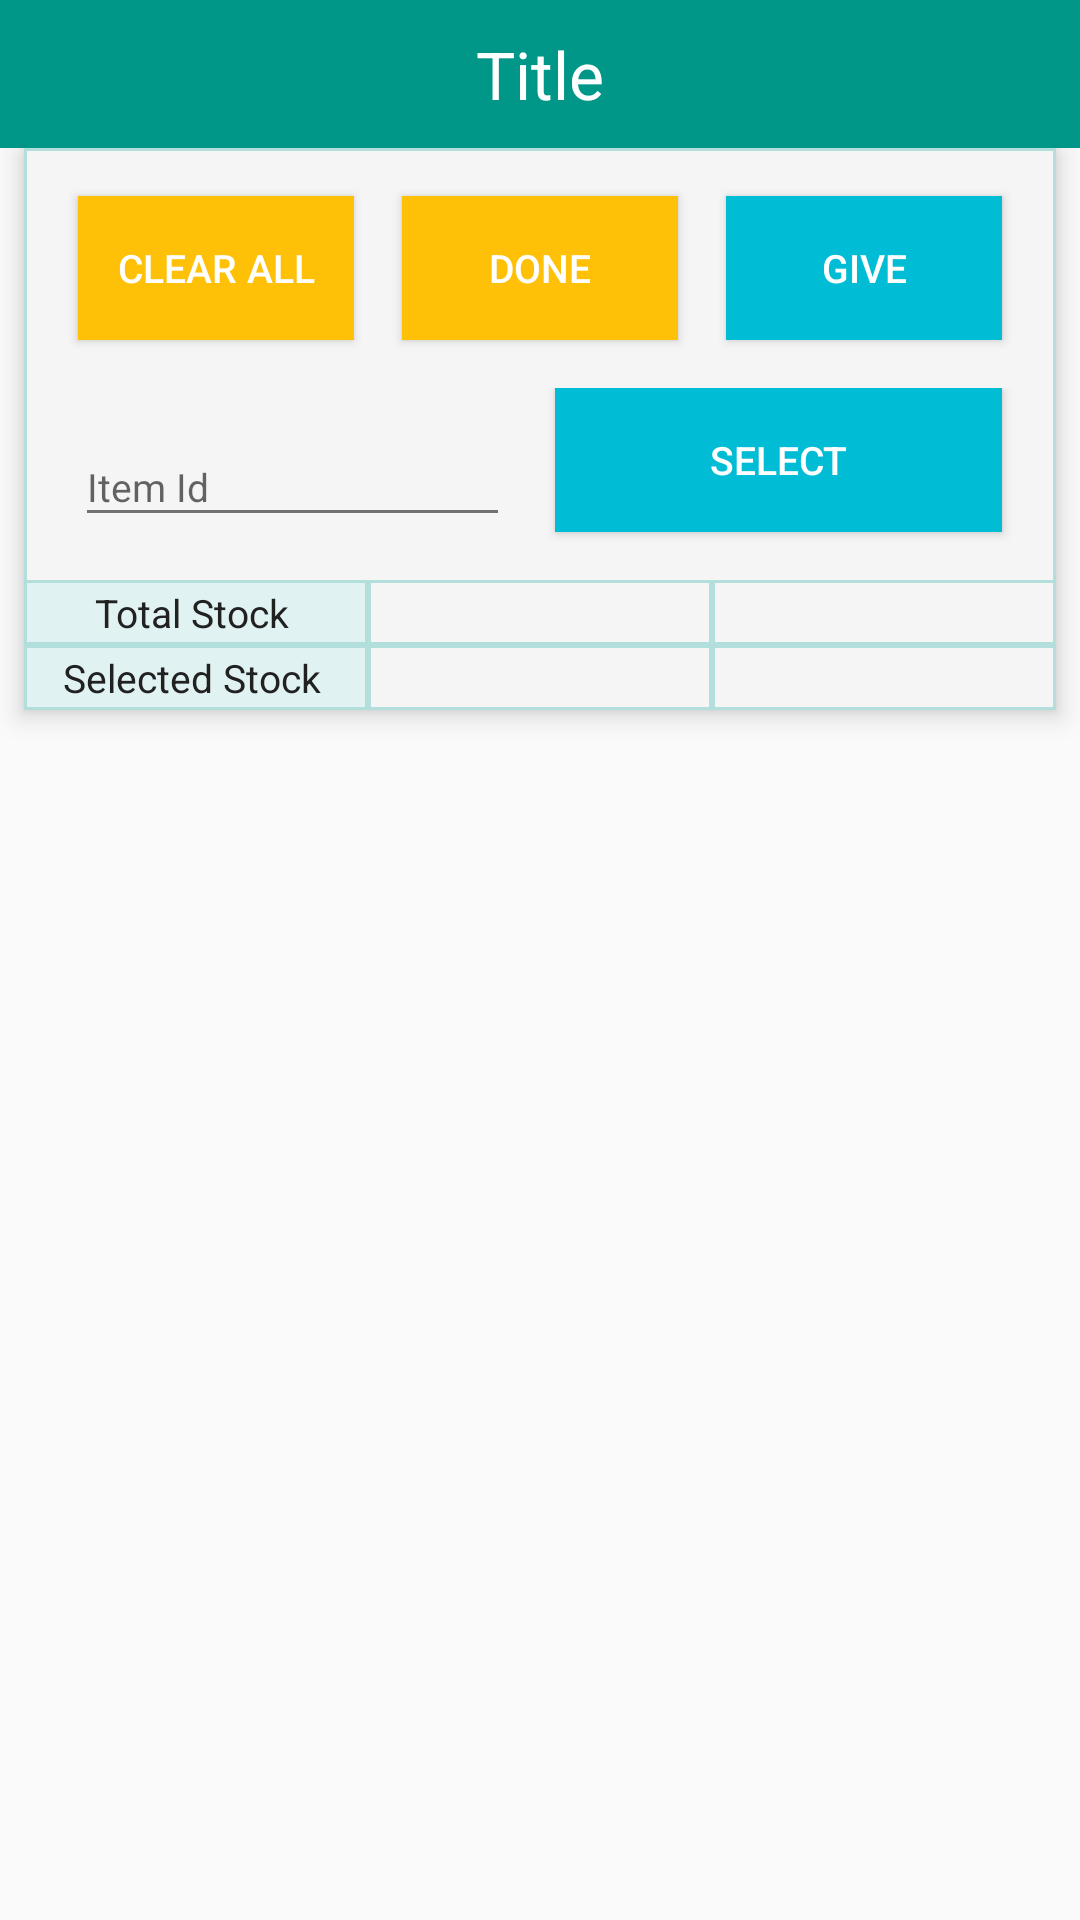

Produce the Android XML layout that renders to this screen, including the resource entries it uses.
<!-- AndroidManifest.xml: application theme AppTheme -->
<!-- res/layout/activity_action_stock.xml -->
<LinearLayout xmlns:android="http://schemas.android.com/apk/res/android"
    android:layout_width="match_parent"
    android:layout_height="match_parent"
    android:orientation="vertical">

    <RelativeLayout
        android:layout_width="match_parent"
        android:layout_height="wrap_content"
        android:elevation="5dp">

        <TextView
            android:id="@+id/gs_action_title"
            android:layout_width="match_parent"
            android:layout_height="wrap_content"
            android:gravity="center"
            android:maxLines="1"
            android:padding="10dp"
            android:text="Title"
            android:background="@color/colorPrimary"
            android:textColor="@android:color/white"
            android:textSize="@dimen/activity_title_text_size"/>

        
            
            
            
            
            
            
            
            

    </RelativeLayout>

    <RelativeLayout
        android:layout_width="match_parent"
        android:layout_height="wrap_content"
        android:background="@drawable/rectangle_border"
        android:elevation="5dp"
        android:layout_marginLeft="8dp"
        android:layout_marginRight="8dp">

        <LinearLayout
            android:layout_width="match_parent"
            android:layout_height="wrap_content"
            android:orientation="vertical">

        <LinearLayout
            android:layout_width="match_parent"
            android:layout_height="wrap_content"
            android:paddingLeft="10dp"
            android:paddingRight="10dp"
            android:orientation="horizontal">

        <Button
            style="Widget.AppCompat.Button.Colored"
            android:id="@+id/gs_clear_all_bn"
            android:layout_marginLeft="@dimen/saa_button_margin_hor"
            android:layout_marginRight="@dimen/saa_button_margin_hor"
            android:layout_marginTop="@dimen/saa_button_margin_ver"
            android:layout_marginBottom="@dimen/saa_button_margin_ver"
            android:layout_width="0dp"
            android:layout_height="wrap_content"
            android:layout_weight="1"
            android:gravity="center"
            android:maxLines="1"
            android:textColor="@android:color/white"
            android:textSize="@dimen/menu_title_text_size"
            android:text="Clear All"
            android:background="@color/colorButtonAmber"
            android:elevation="10dp"/>

        <Button
            style="Widget.AppCompat.Button.Colored"
            android:id="@+id/gs_cancel_bn"
            android:layout_marginLeft="@dimen/saa_button_margin_hor"
            android:layout_marginRight="@dimen/saa_button_margin_hor"
            android:layout_marginTop="@dimen/saa_button_margin_ver"
            android:layout_marginBottom="@dimen/saa_button_margin_ver"
            android:layout_width="0dp"
            android:layout_height="wrap_content"
            android:layout_weight="1"
            android:gravity="center"
            android:maxLines="1"
            android:textColor="@android:color/white"
            android:textSize="@dimen/menu_title_text_size"
            android:text="Done"
            android:background="@color/colorButtonAmber"
            android:elevation="10dp"/>

        <Button
            style="Widget.AppCompat.Button.Colored"
            android:id="@+id/gs_action_bn"
            android:layout_marginLeft="@dimen/saa_button_margin_hor"
            android:layout_marginRight="@dimen/saa_button_margin_hor"
            android:layout_marginTop="@dimen/saa_button_margin_ver"
            android:layout_marginBottom="@dimen/saa_button_margin_ver"
            android:layout_width="0dp"
            android:layout_height="wrap_content"
            android:layout_weight="1"
            android:gravity="center"
            android:maxLines="1"
            android:textColor="@android:color/white"
            android:textSize="@dimen/menu_title_text_size"
            android:text="Give"
            android:background="@color/colorButtonCyan"
            android:elevation="10dp"/>
        </LinearLayout>

        <LinearLayout
            android:layout_width="match_parent"
            android:layout_height="wrap_content"
            android:paddingLeft="10dp"
            android:paddingRight="10dp"
            android:orientation="horizontal">

        <android.support.design.widget.TextInputLayout
            android:id="@+id/gs_stock_item_id_lo"
            android:layout_width="0dp"
            android:layout_height="wrap_content"
            android:layout_weight="1"
            android:layout_marginLeft="5dp"
            android:layout_marginRight="5dp"
            android:layout_marginBottom="5dp"
            android:layout_gravity="center"
            android:gravity="center"
            android:maxLines="1"
            android:padding="2dp">

            <EditText
                android:id="@+id/gs_stock_item_id"
                android:layout_width="match_parent"
                android:layout_height="wrap_content"
                android:textColor="@color/colorTextPrimary"
                android:textSize="@dimen/menu_title_text_size"
                android:inputType="number"
                android:maxLength="8"
                android:hint="Item Id" />
        </android.support.design.widget.TextInputLayout>

        <ProgressBar
            android:id="@+id/progress_bar"
            android:layout_width="wrap_content"
            android:layout_height="wrap_content"
            android:layout_centerHorizontal="true"
            android:layout_alignParentBottom="true"
            android:visibility="gone"
            android:elevation="20dp"/>

        <Button
            style="Widget.AppCompat.Button.Colored"
            android:id="@+id/gs_select_item_bn"
            android:layout_marginLeft="@dimen/saa_button_margin_hor"
            android:layout_marginRight="@dimen/saa_button_margin_hor"
            android:layout_marginTop="@dimen/saa_button_margin_top1"
            android:layout_marginBottom="@dimen/saa_button_margin_ver"
            android:layout_width="0dp"
            android:layout_height="wrap_content"
            android:layout_weight="1"
            android:gravity="center"
            android:maxLines="1"
            android:textColor="@android:color/white"
            android:textSize="@dimen/menu_title_text_size"
            android:textAlignment="center"
            android:text="Select"
            android:background="@color/colorButtonCyan"
            android:elevation="10dp"/>
        </LinearLayout>

        <LinearLayout
            android:layout_width="match_parent"
            android:layout_height="wrap_content"
            android:orientation="horizontal">

        <TextView
            android:id="@+id/gs_total_stock"
            android:layout_width="0dp"
            android:layout_height="wrap_content"
            android:layout_weight="1"
            android:gravity="center"
            android:maxLines="1"
            android:padding="2dp"
            android:textColor="@color/colorTextPrimary"
            android:textSize="@dimen/data_table_text_size2"
            android:text="Total Stock "
            android:background="@drawable/rectangle_border_fill50"/>

        <TextView
            android:id="@+id/gs_total_stock_am"
            android:layout_width="0dp"
            android:layout_height="wrap_content"
            android:layout_weight="1"
            android:gravity="center"
            android:maxLines="1"
            android:padding="2dp"
            android:textColor="@color/colorTextPrimary"
            android:textSize="@dimen/data_table_text_size2"
            android:background="@drawable/rectangle_border"/>

        <TextView
            android:id="@+id/gs_total_stock_no"
            android:layout_width="0dp"
            android:layout_height="wrap_content"
            android:layout_weight="1"
            android:gravity="center"
            android:maxLines="1"
            android:padding="2dp"
            android:textColor="@color/colorTextPrimary"
            android:textSize="@dimen/data_table_text_size2"
            android:background="@drawable/rectangle_border"/>
        </LinearLayout>

        <LinearLayout
            android:layout_width="match_parent"
            android:layout_height="wrap_content"
            android:orientation="horizontal">

        <TextView
            android:id="@+id/gs_selected_stock"
            android:layout_width="0dp"
            android:layout_height="wrap_content"
            android:layout_weight="1"
            android:gravity="center"
            android:maxLines="1"
            android:padding="2dp"
            android:textColor="@color/colorTextPrimary"
            android:textSize="@dimen/data_table_text_size2"
            android:text="Selected Stock "
            android:background="@drawable/rectangle_border_fill50" />

        <TextView
            android:id="@+id/gs_selected_stock_am"
            android:layout_width="0dp"
            android:layout_height="wrap_content"
            android:layout_weight="1"
            android:gravity="center"
            android:maxLines="1"
            android:padding="2dp"
            android:textColor="@color/colorTextPrimary"
            android:textSize="@dimen/data_table_text_size2"
            android:background="@drawable/rectangle_border"/>

        <TextView
            android:id="@+id/gs_selected_stock_no"
            android:layout_width="0dp"
            android:layout_height="wrap_content"
            android:layout_weight="1"
            android:gravity="center"
            android:maxLines="1"
            android:padding="2dp"
            android:textColor="@color/colorTextPrimary"
            android:textSize="@dimen/data_table_text_size2"
            android:background="@drawable/rectangle_border"/>
        </LinearLayout>
        </LinearLayout>

    </RelativeLayout>

    <view
        android:id="@+id/selected_stock_view"
        class="android.support.v7.widget.RecyclerView"
        android:layout_width="match_parent"
        android:layout_height="0dp"
        android:layout_weight="10"
        android:layout_margin="8dp"
        android:elevation="5dp"
        android:layout_centerInParent="true" />

</LinearLayout>
<!-- resources referenced by this layout -->
<resources>
  <color name="colorButtonAmber">#FFC107</color>
  <color name="colorButtonCyan">#00BCD4</color>
  <color name="colorPrimary">#009688</color>
  <color name="colorTextPrimary">#212121</color>
  <dimen name="activity_title_text_size">22dp</dimen>
  <dimen name="data_table_text_size2">13dp</dimen>
  <dimen name="menu_title_text_size">13dp</dimen>
  <dimen name="saa_button_margin_hor">8dp</dimen>
  <dimen name="saa_button_margin_top1">0dp</dimen>
  <dimen name="saa_button_margin_ver">16dp</dimen>
  <!-- drawable rectangle_border (drawable) -->
  <?xml version="1.0" encoding="utf-8"?>
  <shape xmlns:android="http://schemas.android.com/apk/res/android"
      android:shape="rectangle" >
  
      
      <solid
          android:color="@color/colorDataBackground" >
      </solid>
  
      
      <stroke
          android:width="1dp"
          android:color="@color/colorDataBorder" >
      </stroke>
  
      
      
          
      
  
  </shape>
  <!-- drawable rectangle_border_fill50 (drawable-xxhdpi) -->
  <?xml version="1.0" encoding="utf-8"?>
  <shape xmlns:android="http://schemas.android.com/apk/res/android"
      android:shape="rectangle" >
  
      
      <solid
          android:color="@color/colorDataTeal50" >
      </solid>
  
      
      <stroke
          android:width="1dp"
          android:color="@color/colorDataBorder" >
      </stroke>
  
      
      
          
      
  
  </shape>
  <style name="AppTheme" parent="Theme.AppCompat.Light.NoActionBar">
          
          <item name="colorPrimaryDark">@color/colorPrimaryDark</item>
          <item name="colorPrimary">@color/colorPrimary</item>
          <item name="colorAccent">@color/colorAccent</item>
          <item name="android:textColorPrimary">@color/colorTextPrimary</item>
          <item name="android:textColorSecondary">@color/colorTextSecondary</item>
      </style>
  <color name="colorDataBackground">#F5F5F5</color>
  <color name="colorDataBorder">#B2DFDB</color>
  <color name="colorDataTeal50">#E0F2F1</color>
  <color name="colorPrimaryDark">#00796b</color>
  <color name="colorAccent">#FFC107</color>
  <color name="colorTextSecondary">#727272</color>
</resources>
